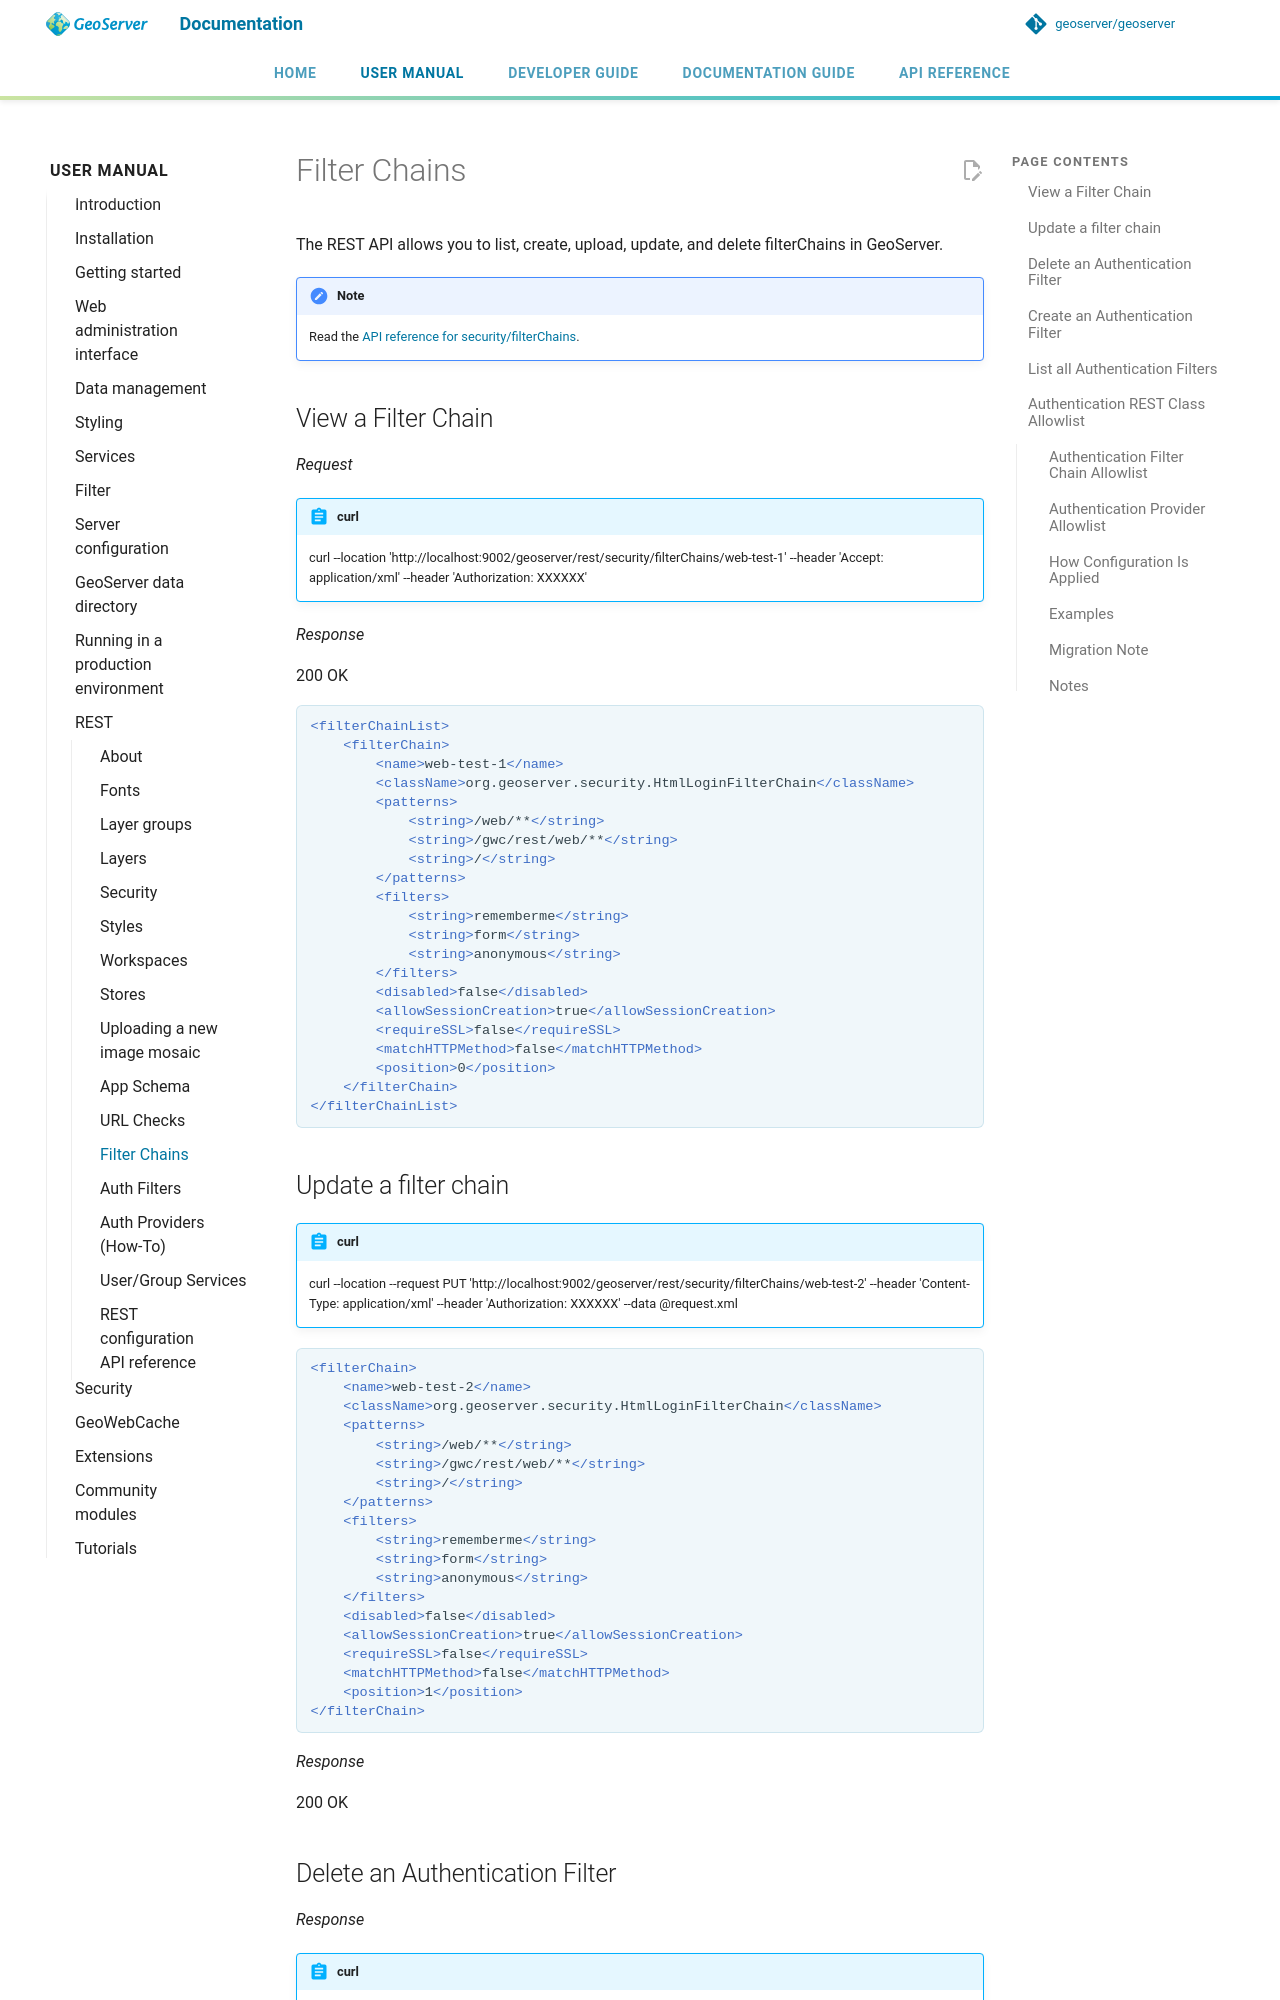

repository: geoserver/geoserver · page: 3.0.x/en/user/rest/filterchains/index.html · generator: mkdocs

---
render_macros: true
---

# Filter Chains

The REST API allows you to list, create, upload, update, and delete filterChains in GeoServer.

!!! note
    Read the [API reference for security/filterChains]({{ api_url }}?urls.primaryName=Filter%20Chains).

## View a Filter Chain

*Request*

!!! abstract "curl"
    curl --location 'http://localhost:9002/geoserver/rest/security/filterChains/web-test-1' --header 'Accept: application/xml' --header 'Authorization: XXXXXX'

*Response*

200 OK

```xml
<filterChainList>
    <filterChain>
        <name>web-test-1</name>
        <className>org.geoserver.security.HtmlLoginFilterChain</className>
        <patterns>
            <string>/web/**</string>
            <string>/gwc/rest/web/**</string>
            <string>/</string>
        </patterns>
        <filters>
            <string>rememberme</string>
            <string>form</string>
            <string>anonymous</string>
        </filters>
        <disabled>false</disabled>
        <allowSessionCreation>true</allowSessionCreation>
        <requireSSL>false</requireSSL>
        <matchHTTPMethod>false</matchHTTPMethod>
        <position>0</position>
    </filterChain>
</filterChainList>
```

## Update a filter chain

!!! abstract "curl"
    curl --location --request PUT 'http://localhost:9002/geoserver/rest/security/filterChains/web-test-2' --header 'Content-Type: application/xml' --header 'Authorization: XXXXXX' --data @request.xml

```xml
<filterChain>
    <name>web-test-2</name>
    <className>org.geoserver.security.HtmlLoginFilterChain</className>
    <patterns>
        <string>/web/**</string>
        <string>/gwc/rest/web/**</string>
        <string>/</string>
    </patterns>
    <filters>
        <string>rememberme</string>
        <string>form</string>
        <string>anonymous</string>
    </filters>
    <disabled>false</disabled>
    <allowSessionCreation>true</allowSessionCreation>
    <requireSSL>false</requireSSL>
    <matchHTTPMethod>false</matchHTTPMethod>
    <position>1</position>
</filterChain>
```

*Response*

200 OK

## Delete an Authentication Filter

*Response*

!!! abstract "curl"
    curl --location --request DELETE 'http://localhost:9002/geoserver/rest/security/filterChains/web-test-2' --header 'Authorization: XXXXXX'

*Response*

200 OK
